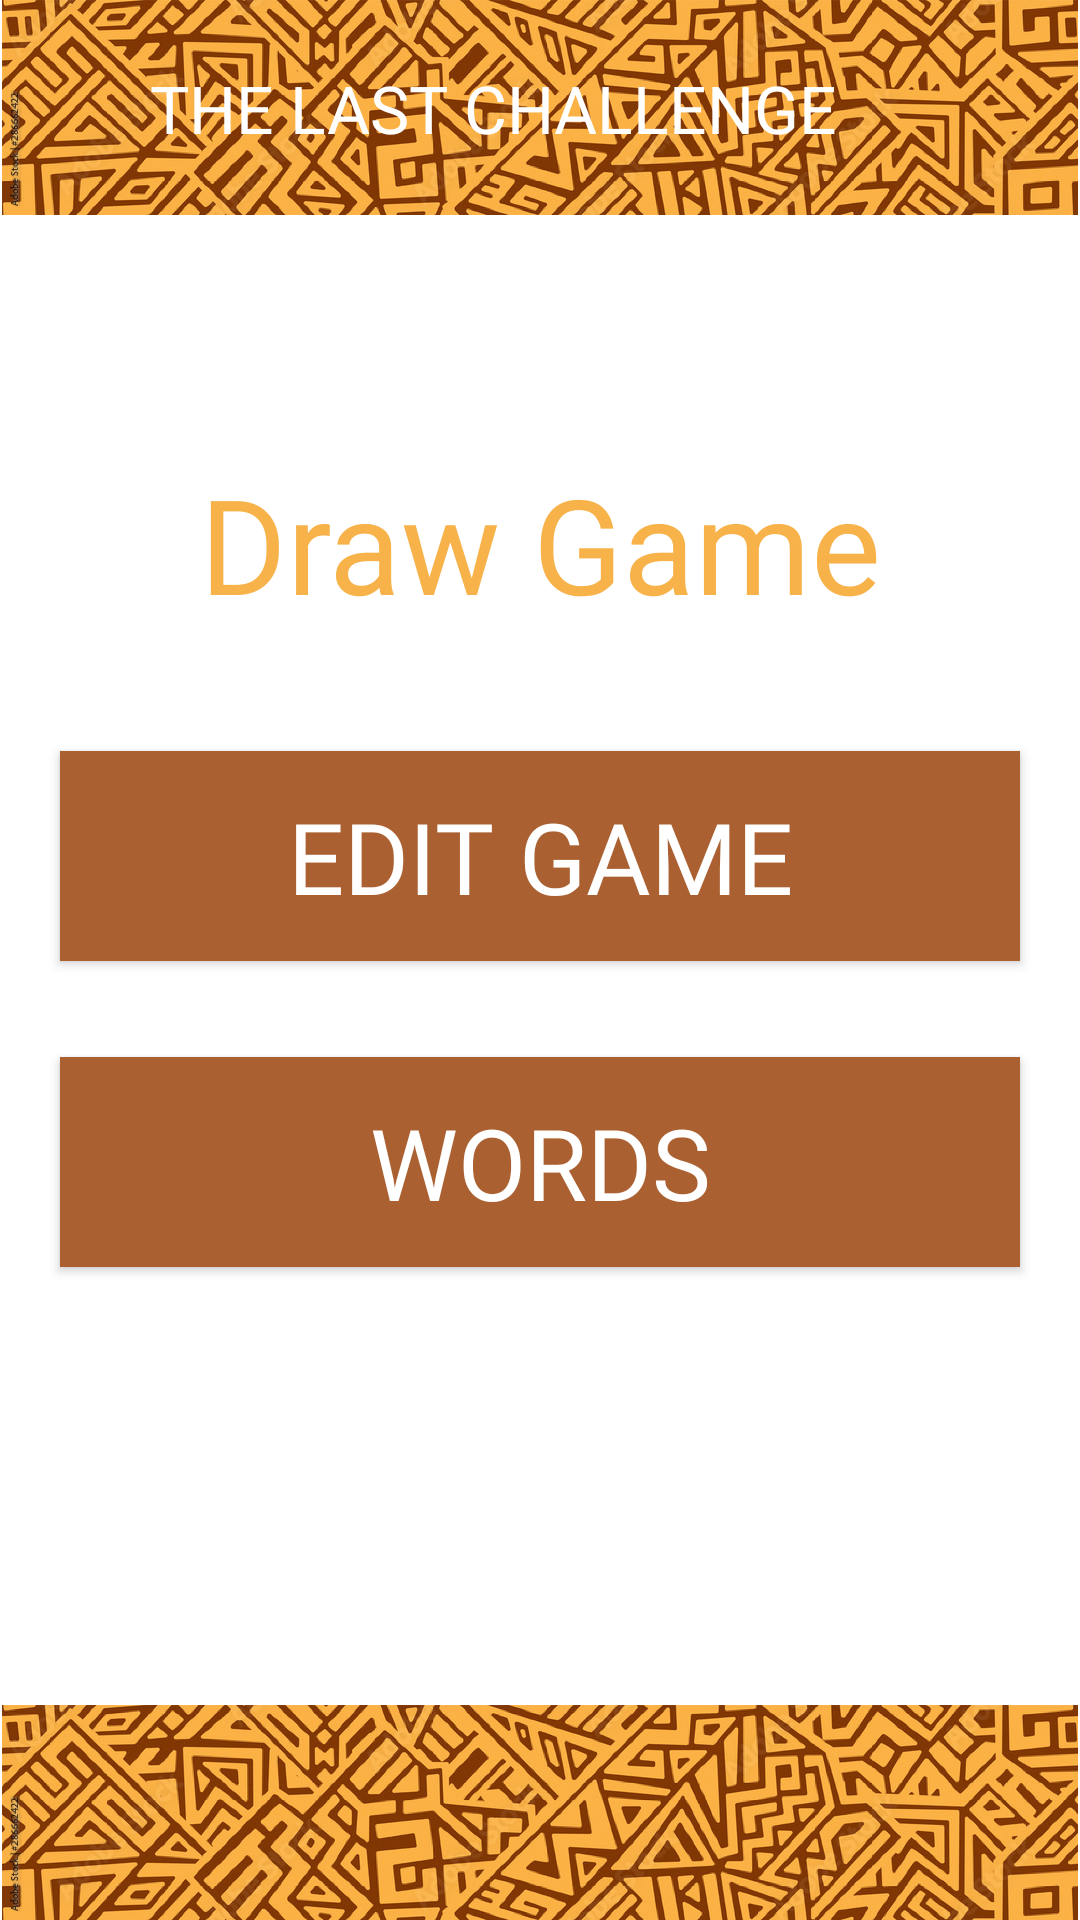

This screen was rendered from an Android layout file. Write that file and the resources it references.
<!-- AndroidManifest.xml: application theme Theme.TheLastChallengeAdmin -->
<!-- res/layout/draw_game_menu.xml -->
<?xml version="1.0" encoding="utf-8"?>
<androidx.constraintlayout.widget.ConstraintLayout
    xmlns:android="http://schemas.android.com/apk/res/android"
    xmlns:app="http://schemas.android.com/apk/res-auto"
    xmlns:tools="http://schemas.android.com/tools"
    android:layout_width="match_parent"
    android:layout_height="match_parent"
    tools:context=".MainActivity.MainActivity">


    <ImageView
        android:id="@+id/imageView2"
        android:layout_width="match_parent"
        android:layout_height="wrap_content"
        android:adjustViewBounds="true"
        app:layout_constraintEnd_toEndOf="parent"
        app:layout_constraintStart_toStartOf="parent"
        app:layout_constraintTop_toTopOf="parent"
        app:srcCompat="@drawable/bcgnd" />

    <ImageView
        android:id="@+id/imageView55"
        android:layout_width="wrap_content"
        android:layout_height="0dp"
        android:layout_marginStart="35dp"
        android:layout_marginTop="3dp"
        android:layout_marginBottom="3dp"
        android:adjustViewBounds="true"
        app:layout_constraintBottom_toBottomOf="@+id/imageView2"
        app:layout_constraintStart_toStartOf="parent"
        app:layout_constraintTop_toTopOf="parent"
        app:srcCompat="@drawable/lsticn" />

    <TextView
        android:id="@+id/textView222"
        android:layout_width="wrap_content"
        android:layout_height="wrap_content"
        android:fontFamily="@font/glgregular"
        android:layout_marginStart="15dp"
        android:layout_marginEnd="5dp"
        android:text="THE LAST CHALLENGE"
        android:textColor="@color/white"
        android:textSize="22sp"
        app:layout_constraintBottom_toBottomOf="@+id/imageView2"
        app:layout_constraintStart_toEndOf="@+id/imageView55"
        app:layout_constraintTop_toTopOf="parent" />

    <ImageView
        android:id="@+id/imageView4"
        android:layout_width="wrap_content"
        android:layout_height="wrap_content"
        android:adjustViewBounds="true"
        app:layout_constraintBottom_toBottomOf="parent"
        app:layout_constraintEnd_toEndOf="parent"
        app:layout_constraintStart_toStartOf="parent"
        app:srcCompat="@drawable/bcgnd" />

    <Button
        android:id="@+id/button"
        android:layout_width="0dp"
        android:layout_height="70dp"
        android:layout_marginStart="20dp"
        android:layout_marginTop="40dp"
        android:layout_marginEnd="20dp"
        android:background="@color/brown"
        android:fontFamily="@font/glgregular"
        android:gravity="center"
        android:text="Edit Game"
        android:textColor="@color/white"
        android:textSize="33sp"
        app:layout_constraintEnd_toEndOf="parent"
        app:layout_constraintStart_toStartOf="parent"
        app:layout_constraintTop_toBottomOf="@+id/textView4" />

    <Button
        android:id="@+id/button2"
        android:layout_width="0dp"
        android:layout_height="70dp"
        android:layout_marginTop="32dp"
        android:background="@color/brown"
        android:fontFamily="@font/glgregular"
        android:gravity="center"
        android:text="Words"
        android:textColor="@color/white"
        android:textSize="33sp"
        app:layout_constraintEnd_toEndOf="@+id/button"
        app:layout_constraintStart_toStartOf="@+id/button"
        app:layout_constraintTop_toBottomOf="@+id/button" />

    <TextView
        android:id="@+id/textView4"
        android:layout_width="wrap_content"
        android:layout_height="wrap_content"
        android:layout_marginTop="80dp"
        android:fontFamily="@font/glgregular"
        android:gravity="center"
        android:text="Draw Game"
        android:textColor="@color/lightbrown"
        android:textSize="44sp"
        app:layout_constraintEnd_toEndOf="parent"
        app:layout_constraintStart_toStartOf="parent"
        app:layout_constraintTop_toBottomOf="@+id/imageView2" />

</androidx.constraintlayout.widget.ConstraintLayout>
<!-- resources referenced by this layout -->
<resources>
  <color name="brown">#AA6030</color>
  <color name="lightbrown">#F7B24A</color>
  <color name="white">#FFFFFF</color>
  <!-- drawable bcgnd: png bitmap (drawable, 632788 bytes) -->
  <style name="Theme.TheLastChallengeAdmin" parent="Theme.MaterialComponents.DayNight.NoActionBar">
          
          <item name="colorPrimary">@color/brown</item>
          <item name="colorPrimaryVariant">@color/brown</item>
          <item name="colorOnPrimary">@color/white</item>
          
          <item name="colorSecondary">@color/lightbrown</item>
          <item name="colorSecondaryVariant">@color/lightbrown</item>
          <item name="colorOnSecondary">@color/black</item>
          
          <item name="android:statusBarColor" tools:targetApi="l">?attr/colorPrimaryVariant</item>
          
      </style>
  <color name="black">#FF000000</color>
</resources>
